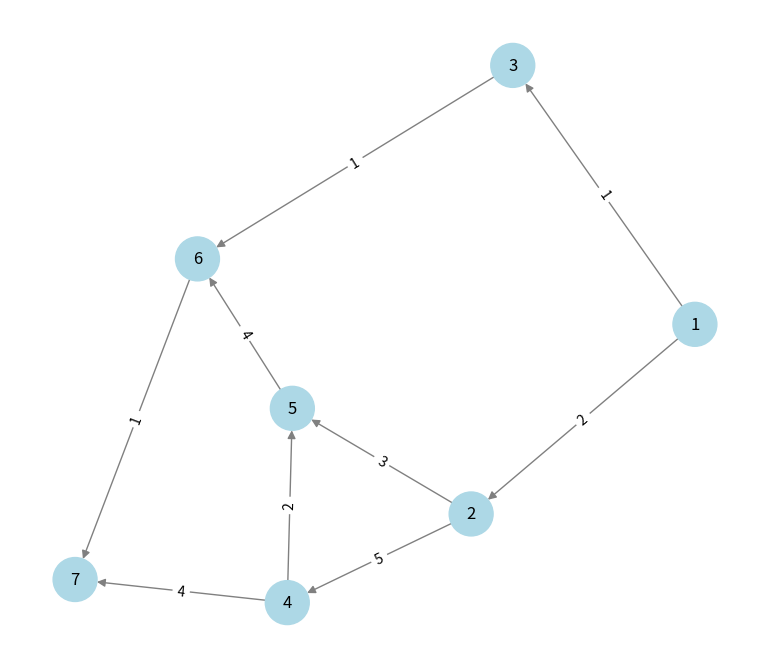

Here is the Python script that generated this plot:
# importing networkx
import networkx as nx

# importing matplotlib.pyplot
from matplotlib import pyplot as plt, animation

plt.rcParams["figure.figsize"] = [7.50, 6.50]
plt.rcParams["figure.autolayout"] = True

# Graph
graph = {
    "1": ["2", "3"],
    "2": ["4", "5"],
    "3": ["6"],
    "4": ["5", "7"],
    "5": ["6"],
    "6": ["7"],
    "7": []
}

# cost for each traversal from node to node
cost = {
    ('1', '2'): 2, 
    ('1', '3'): 1, 
    ('2', '4'): 5, ('2', '5'): 3, ('3', '6'): 1, ('4', '5'): 2, ('4', '7'): 4, ('5', '6'): 4, ('6', '7'): 1}

# Visited node list
visited = []

# Data Structure for bfs
queue = []


# parent of each node
parent = {}

# list of sets of con
finalAnswer = []

# Goal Node
goalNode = '7'

def ucs(visited, queue, graph, node, goalNode):
    queue.append([0, node])
    
    # answer for node with minimum cost
    answer = []

    answer.append(10**8)

    while len(queue) != 0:
        # Adds priority by sorting
        queue = sorted(queue)

        s = queue.pop()

        s[0] *= -1

        # count
        count = 0

        if s[1] in goalNode:
            # get the position
            index = goalNode.index(s[1])

            # if a new goal is reached
            if answer[index] == 10**8:
                count += 1

            # if the cost is less
            if answer[index] > s[0]:
                answer[index] = s[0]

            # pop the element
            queue.pop()
            
            # pop last node as it's repeated
            visited.pop()
            
            # append goal node since it's reached
            visited.append(goalNode)
            queue = sorted(queue)
            
            if count == len(goalNode):
                return answer       

        if s[1] not in visited:
            
            for next in graph[s[1]]:
                queue.append(
                    [(s[0] + cost[(s[1], next)]) * -1, next]
                )    
            
            visited.append(s[1])

    return answer

goalNodeReached = ucs(visited, queue, graph, "1", goalNode)

def makeVistedNodeSet():
    newVisited = list(visited)
    for i in range(1, len(newVisited)):
        finalAnswer.append((int(newVisited[i-1]), int(newVisited[i])))
    
makeVistedNodeSet()

fig = plt.figure()
g = nx.Graph()

linked_edges = []

def addGraphNodes():
    for key in graph:
        for i in range(len(graph[key])):
            # add graph edges with weights
            g.add_edge(int(key), int(graph[key][i]), weight=cost[(key, graph[key][i])])
            linked_edges.append((int(key), int(graph[key][i])))

addGraphNodes()

# Set position of graph nodes g
pos = nx.spring_layout(g)

edge_color_list = ["grey"] * len(g.edges)
node_color_list = ["lightblue"] * len(g.nodes)
labels = nx.get_edge_attributes(g,'weight')

print(g.edges)

nx.draw(
    g,
    pos=pos,
    with_labels=True,
    node_size=1000,
    edge_color=edge_color_list,
    node_color=node_color_list,
    arrows=True,
    arrowstyle="-|>",
    arrowsize=12,
)
nx.draw_networkx_edge_labels(g, pos=pos, edge_labels=labels)


# animate graph
def animate(frame):
    plotTitle = ""

    if frame == 0:
        for i in range(len(edge_color_list)):
            edge_color_list[i] = "grey"
        for i in range(len(node_color_list)):
            node_color_list[i] = "lightblue"

    for i in range(frame + 1 if frame <= len(node_color_list) else -1):
        if i == 0:
            plotTitle = plotTitle + visited[i]
            continue
        plotTitle = plotTitle + ", " + visited[i]
 
    totalEdgeWeight = g.edges[finalAnswer[0]]["weight"]
    
    for i in range(frame):
        totalEdgeWeight = totalEdgeWeight + g.edges[finalAnswer[i]]["weight"]

    fig.suptitle("UCS: [%s" % (plotTitle) + "]\n Total Cost = " + str(totalEdgeWeight) + "\n Goal Node = " + goalNode, fontweight="bold")

    getSet = linked_edges.index(finalAnswer[frame])
    edge_color_list[getSet] = "red"
    node_color_list[list(g.nodes).index(int(visited[frame]))] = "grey"
    
    
    if frame == len(finalAnswer) - 1:
        node_color_list[-1] = "grey"
        fig.suptitle(
            "UCS: [%s" % (plotTitle) + ", " + str(list(g.nodes)[-1]) + "]\n Total Cost = " + str(totalEdgeWeight) + "\n Goal Node = " + goalNode, 
            fontweight="bold",
        )

    
    
    nx.draw(
        g,
        pos=pos,
        with_labels=True,
        node_size=1000,
        edge_color=edge_color_list,
        node_color=node_color_list,
        arrows=True,
        arrowstyle="-|>",
        arrowsize=12
    )
    nx.draw_networkx_edge_labels(g, pos=pos, edge_labels=labels)


anim = animation.FuncAnimation(
    fig, animate, frames=len(finalAnswer), interval=1000, repeat=True
)
plt.show()
